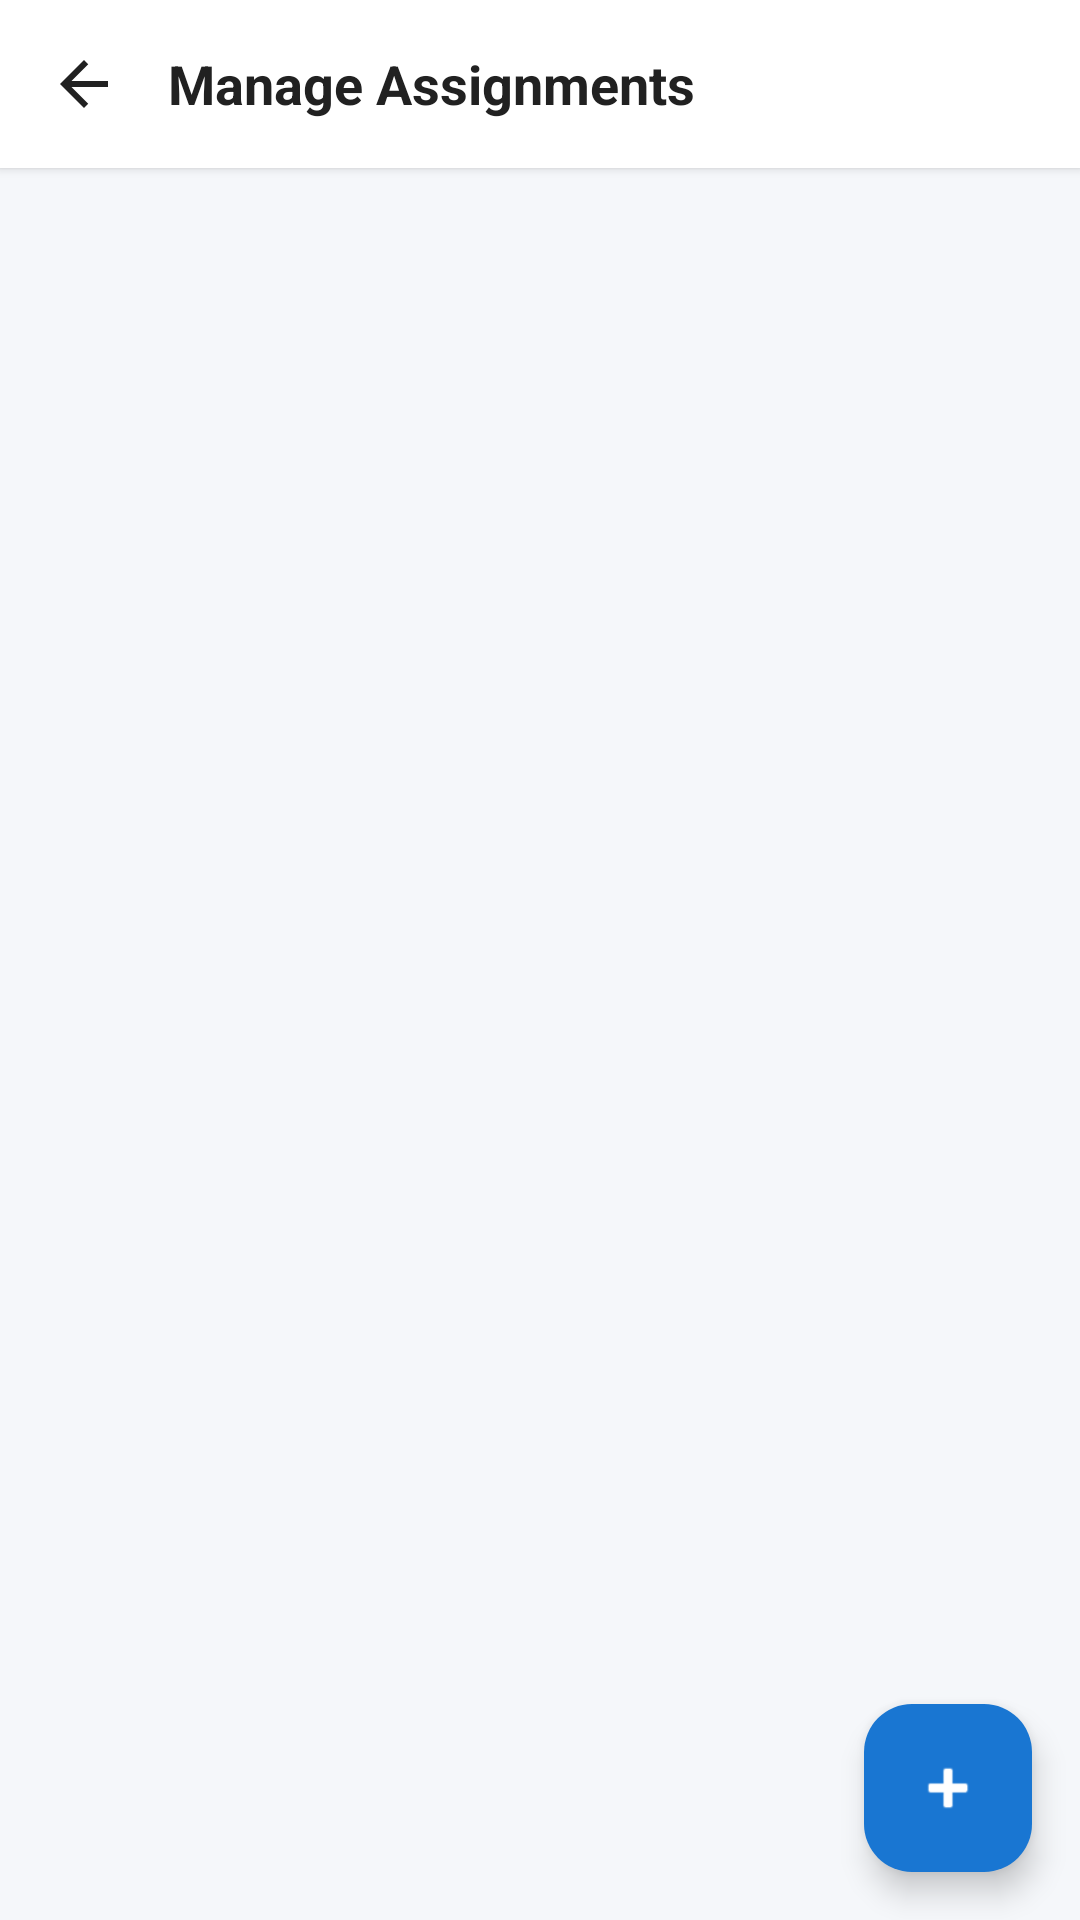

Write the Android layout XML for this screen, with the resource values it uses.
<!-- AndroidManifest.xml: application theme Theme.ATILMS -->
<!-- res/layout/activity_lecturer_assignments.xml -->
<?xml version="1.0" encoding="utf-8"?>
<androidx.coordinatorlayout.widget.CoordinatorLayout
    xmlns:android="http://schemas.android.com/apk/res/android"
    xmlns:app="http://schemas.android.com/apk/res-auto"
    android:layout_width="match_parent"
    android:layout_height="match_parent"
    android:background="@color/background_light">

    <LinearLayout
        android:layout_width="match_parent"
        android:layout_height="match_parent"
        android:orientation="vertical">

        
        <LinearLayout
            android:layout_width="match_parent"
            android:layout_height="56dp"
            android:gravity="center_vertical"
            android:paddingHorizontal="8dp"
            android:background="@color/card_background"
            android:elevation="2dp">
            <ImageButton
                android:id="@+id/btnBack"
                android:layout_width="40dp"
                android:layout_height="40dp"
                android:background="?attr/selectableItemBackgroundBorderless"
                android:src="@drawable/ic_back"
                app:tint="@color/text_primary" />
            <TextView
                android:id="@+id/tvTitle"
                android:layout_width="wrap_content"
                android:layout_height="wrap_content"
                android:layout_marginStart="8dp"
                android:text="Manage Assignments"
                android:textSize="18sp"
                android:textStyle="bold"
                android:textColor="@color/text_primary" />
        </LinearLayout>

        <ScrollView
            android:layout_width="match_parent"
            android:layout_height="match_parent">

            <LinearLayout
                android:layout_width="match_parent"
                android:layout_height="wrap_content"
                android:orientation="vertical">

                <LinearLayout
                    android:id="@+id/layoutForm"
                    android:layout_width="match_parent"
                    android:layout_height="wrap_content"
                    android:orientation="vertical"
                    android:padding="20dp"
                    android:visibility="gone">

                    <Spinner
                        android:id="@+id/spinnerCourse"
                        android:layout_width="match_parent"
                        android:layout_height="52dp"
                        android:paddingStart="12dp"
                        android:background="@drawable/spinner_bg_grey" />

                    <Spinner
                        android:id="@+id/spinnerYear"
                        android:layout_width="match_parent"
                        android:layout_height="52dp"
                        android:layout_marginTop="12dp"
                        android:paddingStart="12dp"
                        android:background="@drawable/spinner_bg_grey" />

                    <Spinner
                        android:id="@+id/spinnerSemester"
                        android:layout_width="match_parent"
                        android:layout_height="52dp"
                        android:layout_marginTop="12dp"
                        android:paddingStart="12dp"
                        android:background="@drawable/spinner_bg_grey" />

                    <Spinner
                        android:id="@+id/spinnerModule"
                        android:layout_width="match_parent"
                        android:layout_height="52dp"
                        android:layout_marginTop="12dp"
                        android:paddingStart="12dp"
                        android:background="@drawable/spinner_bg_grey" />

                    <View
                        android:layout_width="match_parent"
                        android:layout_height="1dp"
                        android:layout_marginTop="16dp"
                        android:background="#BDBDBD" />

                    <com.google.android.material.textfield.TextInputLayout
                        android:id="@+id/tilTitle"
                        style="@style/Widget.MaterialComponents.TextInputLayout.OutlinedBox"
                        android:layout_width="match_parent"
                        android:layout_height="wrap_content"
                        android:layout_marginTop="16dp"
                        android:hint="Title"
                        app:boxStrokeColor="#BDBDBD"
                        app:boxStrokeWidth="1dp"
                        app:boxCornerRadiusTopStart="4dp"
                        app:boxCornerRadiusTopEnd="4dp"
                        app:boxCornerRadiusBottomStart="4dp"
                        app:boxCornerRadiusBottomEnd="4dp">
                        <com.google.android.material.textfield.TextInputEditText
                            android:id="@+id/etTitle"
                            android:layout_width="match_parent"
                            android:layout_height="wrap_content"
                            android:padding="16dp"
                            android:background="@android:color/white" />
                    </com.google.android.material.textfield.TextInputLayout>

                    <com.google.android.material.textfield.TextInputLayout
                        android:id="@+id/tilDescription"
                        style="@style/Widget.MaterialComponents.TextInputLayout.OutlinedBox"
                        android:layout_width="match_parent"
                        android:layout_height="wrap_content"
                        android:layout_marginTop="12dp"
                        android:hint="Description"
                        app:boxStrokeColor="#BDBDBD"
                        app:boxStrokeWidth="1dp"
                        app:boxCornerRadiusTopStart="4dp"
                        app:boxCornerRadiusTopEnd="4dp"
                        app:boxCornerRadiusBottomStart="4dp"
                        app:boxCornerRadiusBottomEnd="4dp">
                        <com.google.android.material.textfield.TextInputEditText
                            android:id="@+id/etDescription"
                            android:layout_width="match_parent"
                            android:layout_height="wrap_content"
                            android:minLines="3"
                            android:padding="16dp"
                            android:background="@android:color/white" />
                    </com.google.android.material.textfield.TextInputLayout>

                    <com.google.android.material.button.MaterialButton
                        android:id="@+id/btnDueDate"
                        style="@style/Widget.Material3.Button.OutlinedButton"
                        android:layout_width="match_parent"
                        android:layout_height="56dp"
                        android:layout_marginTop="12dp"
                        android:text="Set Due Date"
                        android:textAllCaps="false"
                        android:textColor="#1565C0"
                        android:textSize="16sp"
                        app:cornerRadius="8dp"
                        app:strokeColor="#BDBDBD" />

                    <TextView
                        android:id="@+id/tvDueDate"
                        android:layout_width="wrap_content"
                        android:layout_height="wrap_content"
                        android:layout_gravity="center"
                        android:layout_marginTop="4dp"
                        android:textColor="#1565C0"
                        android:textStyle="bold" />

                    <com.google.android.material.button.MaterialButton
                        android:id="@+id/btnSelectFile"
                        style="@style/Widget.Material3.Button.TextButton"
                        android:layout_width="wrap_content"
                        android:layout_height="wrap_content"
                        android:layout_gravity="center"
                        android:text="Attach PDF (Optional)"
                        android:textAllCaps="false"
                        android:textSize="12sp" />

                    <TextView
                        android:id="@+id/tvSelectedFile"
                        android:layout_width="wrap_content"
                        android:layout_height="wrap_content"
                        android:layout_gravity="center"
                        android:textSize="12sp"
                        android:textColor="@color/primary_blue"
                        android:visibility="gone" />

                    <ProgressBar
                        android:id="@+id/progressBar"
                        style="?android:attr/progressBarStyleHorizontal"
                        android:layout_width="match_parent"
                        android:layout_height="wrap_content"
                        android:layout_marginTop="16dp"
                        android:indeterminate="true"
                        android:visibility="gone" />

                    <com.google.android.material.button.MaterialButton
                        android:id="@+id/btnSave"
                        android:layout_width="match_parent"
                        android:layout_height="56dp"
                        android:layout_marginTop="16dp"
                        android:text="Save"
                        app:cornerRadius="28dp"
                        app:backgroundTint="#2C4C74" />

                    <View
                        android:layout_width="match_parent"
                        android:layout_height="2dp"
                        android:layout_marginTop="20dp"
                        android:background="#E0E0E0" />
                </LinearLayout>

                
                <LinearLayout
                    android:id="@+id/layoutList"
                    android:layout_width="match_parent"
                    android:layout_height="wrap_content"
                    android:orientation="vertical"
                    android:padding="16dp">

                    <TextView
                        android:id="@+id/tvEmpty"
                        android:layout_width="match_parent"
                        android:layout_height="wrap_content"
                        android:gravity="center"
                        android:layout_marginTop="48dp"
                        android:text="No assignments yet. Tap + to add."
                        android:textColor="@color/text_secondary"
                        android:visibility="gone" />

                    <androidx.recyclerview.widget.RecyclerView
                        android:id="@+id/rvAssignments"
                        android:layout_width="match_parent"
                        android:layout_height="wrap_content"
                        android:nestedScrollingEnabled="false"
                        android:clipToPadding="false" />
                </LinearLayout>

            </LinearLayout>
        </ScrollView>

    </LinearLayout>

    <com.google.android.material.floatingactionbutton.FloatingActionButton
        android:id="@+id/fabAdd"
        android:layout_width="wrap_content"
        android:layout_height="wrap_content"
        android:layout_gravity="bottom|end"
        android:layout_margin="16dp"
        android:src="@android:drawable/ic_input_add"
        app:backgroundTint="#1976D2"
        app:tint="@android:color/white" />

</androidx.coordinatorlayout.widget.CoordinatorLayout>
<!-- resources referenced by this layout -->
<resources>
  <color name="background_light">#F5F7FA</color>
  <color name="card_background">#FFFFFF</color>
  <color name="primary_blue">#1565C0</color>
  <color name="text_primary">#212121</color>
  <color name="text_secondary">#757575</color>
  <!-- drawable ic_back (drawable) -->
  <vector xmlns:android="http://schemas.android.com/apk/res/android"
      android:width="24dp" android:height="24dp"
      android:viewportWidth="24" android:viewportHeight="24">
      <path android:fillColor="#212121"
          android:pathData="M20,11H7.83l5.59,-5.59L12,4l-8,8 8,8 1.41,-1.41L7.83,13H20v-2z" />
  </vector>
  <!-- drawable spinner_bg_grey (drawable) -->
  <?xml version="1.0" encoding="utf-8"?>
  <selector xmlns:android="http://schemas.android.com/apk/res/android">
      <item>
          <layer-list>
              <item>
                  <shape>
                      <gradient
                          android:startColor="#F5F5F5"
                          android:centerColor="#E0E0E0"
                          android:endColor="#BDBDBD"
                          android:angle="270" />
                      <stroke
                          android:width="1dp"
                          android:color="#9E9E9E" />
                      <corners android:radius="2dp" />
                  </shape>
              </item>
              <item android:right="12dp">
                  <bitmap
                      android:gravity="center_vertical|right"
                      android:src="@android:drawable/arrow_down_float"
                      android:tint="#000000" />
              </item>
          </layer-list>
      </item>
  </selector>
  <style name="Theme.ATILMS" parent="Theme.Material3.Light.NoActionBar">
          <item name="colorPrimary">@color/primary_blue</item>
          <item name="colorPrimaryDark">@color/primary_dark</item>
          <item name="colorAccent">@color/accent</item>
          <item name="android:colorBackground">@color/background_light</item>
          <item name="android:statusBarColor">@color/primary_dark</item>
          <item name="android:navigationBarColor">@color/white</item>
  
          
          <item name="colorSurface">@color/card_background</item>
          <item name="colorOnSurface">@color/text_primary</item>
          <item name="colorSurfaceVariant">@color/background_light</item>
          <item name="colorOnSurfaceVariant">@color/text_secondary</item>
      </style>
  <color name="primary_dark">#0D47A1</color>
  <color name="accent">#FF6F00</color>
  <color name="white">#FFFFFF</color>
</resources>
